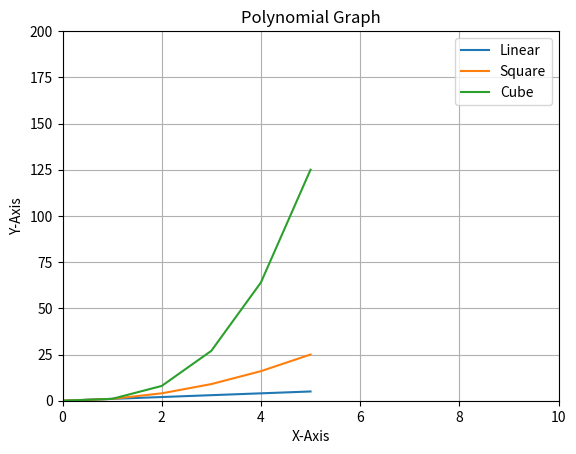

Here is the Python script that generated this plot:
import matplotlib.pyplot as plt

X = list(range(6))
print(X)

Y1 = [n for n in X]
print(Y1)

Y2 = [n*n for n in X]
print(Y2)

Y3 = [n*n*n for n in X]
print(Y3)

plt.plot(X, Y1, label="Linear")
plt.plot(X, Y2, label="Square")
plt.plot(X, Y3, label="Cube")

plt.grid(True)

plt.xlim(0, 10)
plt.ylim(0, 200)

plt.xlabel("X-Axis")
plt.ylabel("Y-Axis")

plt.title("Polynomial Graph")

plt.legend()

plt.savefig("MyPlot.png")
print("==Graph Image Saved==")

plt.show()



